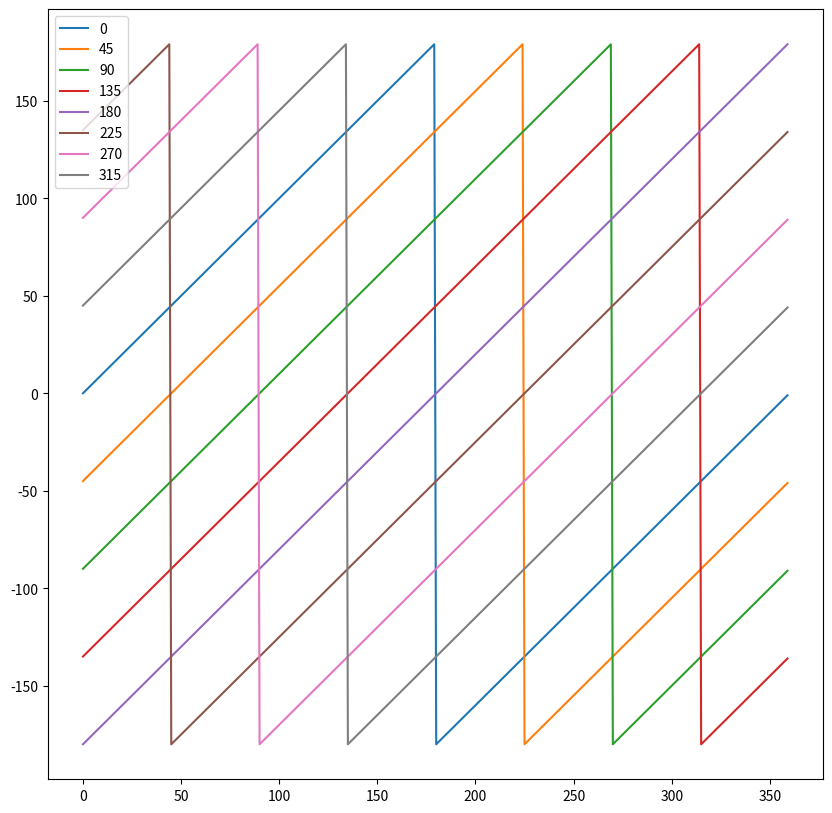

Generate this figure with matplotlib:
import numpy as np

#https://stackoverflow.com/questions/15927755/opposite-of-numpy-unwrap
#https://stackoverflow.com/questions/37358016/numpy-converting-range-of-angles-from-pi-pi-to-0-2pi
def wrapToPi(a):
    return (a+np.pi)%(2*np.pi)-np.pi
def wrapTo2Pi(a):
    return (a)%(2*np.pi)
def wrapTo180(a):
    return (a+180)%(360)-180
def wrapTo360(a):
    return (a)%(360)

# radius,angle to complex
#https://stackoverflow.com/questions/16444719/python-numpy-complex-numbers-is-there-a-function-for-polar-to-rectangular-co
def rect(r,phi):
    return r*np.exp(1j*phi)

#import cmath.rect
def nprect(r,phi):
    import cmath
    nprect1 = np.vectorize(cmath.rect)
    return nprect1(r,phi)

def subAngles(angle2,angle1):
    return wrapToPi(angle2-angle1)

if __name__ == "__main__":
    
    c1 = rect(1,np.deg2rad(30))
    c2 = nprect(1,np.deg2rad(30))
    print (c1,c2)
    
    list1 = np.arange(-180,181,15)
    #print (list1)
    print (wrapTo360(list1))
    list1 = np.deg2rad(list1)
    list2 = wrapTo2Pi(list1)
    print (np.rad2deg(list2))
    #list3 = (list2+np.pi)%(2*np.pi)-np.pi
    print (np.rad2deg(wrapToPi(list2)))
    print (wrapTo180(np.rad2deg(list2)))
    #print (np.rad2deg(list3))
    
    import itertools
    #https://qiita.com/wakamezake/items/0744268e928a28810c20
    #a = np.array(list(itertools.product( np.arange(-180,181,1),np.arange(-180,181,1))))
    #numpy only ver
    a = np.array(np.meshgrid(np.arange(-180,181,1),np.arange(-180,181,1))).T.reshape(-1,2)
    a1 = np.deg2rad(a)
    a1 = wrapToPi(a1)
    a2 = wrapTo2Pi(a1)
    a3 = wrapToPi(a1[:,0]-a1[:,1])- wrapToPi(a2[:,0]-a2[:,1])
    print (np.max(np.abs(wrapToPi(a3))))   
    print (np.allclose( wrapToPi(a3), 0))
    
    a5 = a1[:,0] + a1[:,1]
    a6 = subAngles(a5,a1[:,0])
    print (np.max(np.abs(wrapToPi(a6-a1[:,1]))))
    print (np.allclose( wrapToPi(a6-a1[:,1]), 0))
    
    import matplotlib.pyplot as plt
    plt.figure(figsize=(10,10))
    for ang1 in np.arange(0,360,45):
        xList=[]
        yList=[]
        for ang2 in np.arange(0,360,1):
            rad1=np.deg2rad(ang1)
            rad2=np.deg2rad(ang2)
            xList.append(ang2)
            a = wrapToPi(rad2-rad1)
            yList.append( np.rad2deg( a ) )
        plt.plot(xList,yList,label="{}".format(ang1))
    
    plt.legend()
    plt.show()
    plt.clf()
    plt.close()
    
